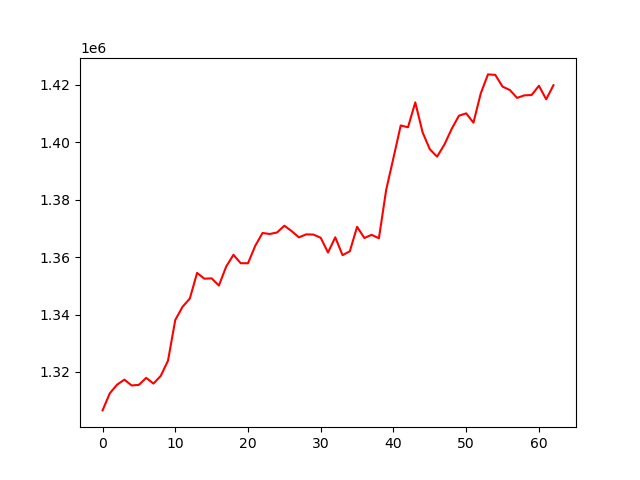

The file beside this chart, header and first rows:
, 0
0, 1306619
1, 1312588
2, 1315582
3, 1317332
4, 1315306
5, 1315519
6, 1317960
7, 1315963
8, 1318632
9, 1323934
10, 1338119
11, 1342720
12, 1345573
13, 1354513
14, 1352492
15, 1352611
16, 1350123
17, 1356723
18, 1360820
19, 1357883
20, 1357881
21, 1363974
22, 1368420
23, 1368069
24, 1368609
25, 1370954
26, 1369069
27, 1366893
28, 1367942
29, 1367866
30, 1366752
31, 1361620
32, 1366920
33, 1360692
34, 1362049
35, 1370565
36, 1366686
37, 1367770
38, 1366570
39, 1383455
40, 1394577
41, 1405873
42, 1405243
43, 1413916
44, 1403519
45, 1397582
46, 1395001
47, 1399192
48, 1404640
49, 1409264
50, 1410092
51, 1406847
52, 1417009
53, 1423660
54, 1423492
55, 1419407
56, 1418229
57, 1415478
58, 1416355
59, 1416486
... 3 more rows
